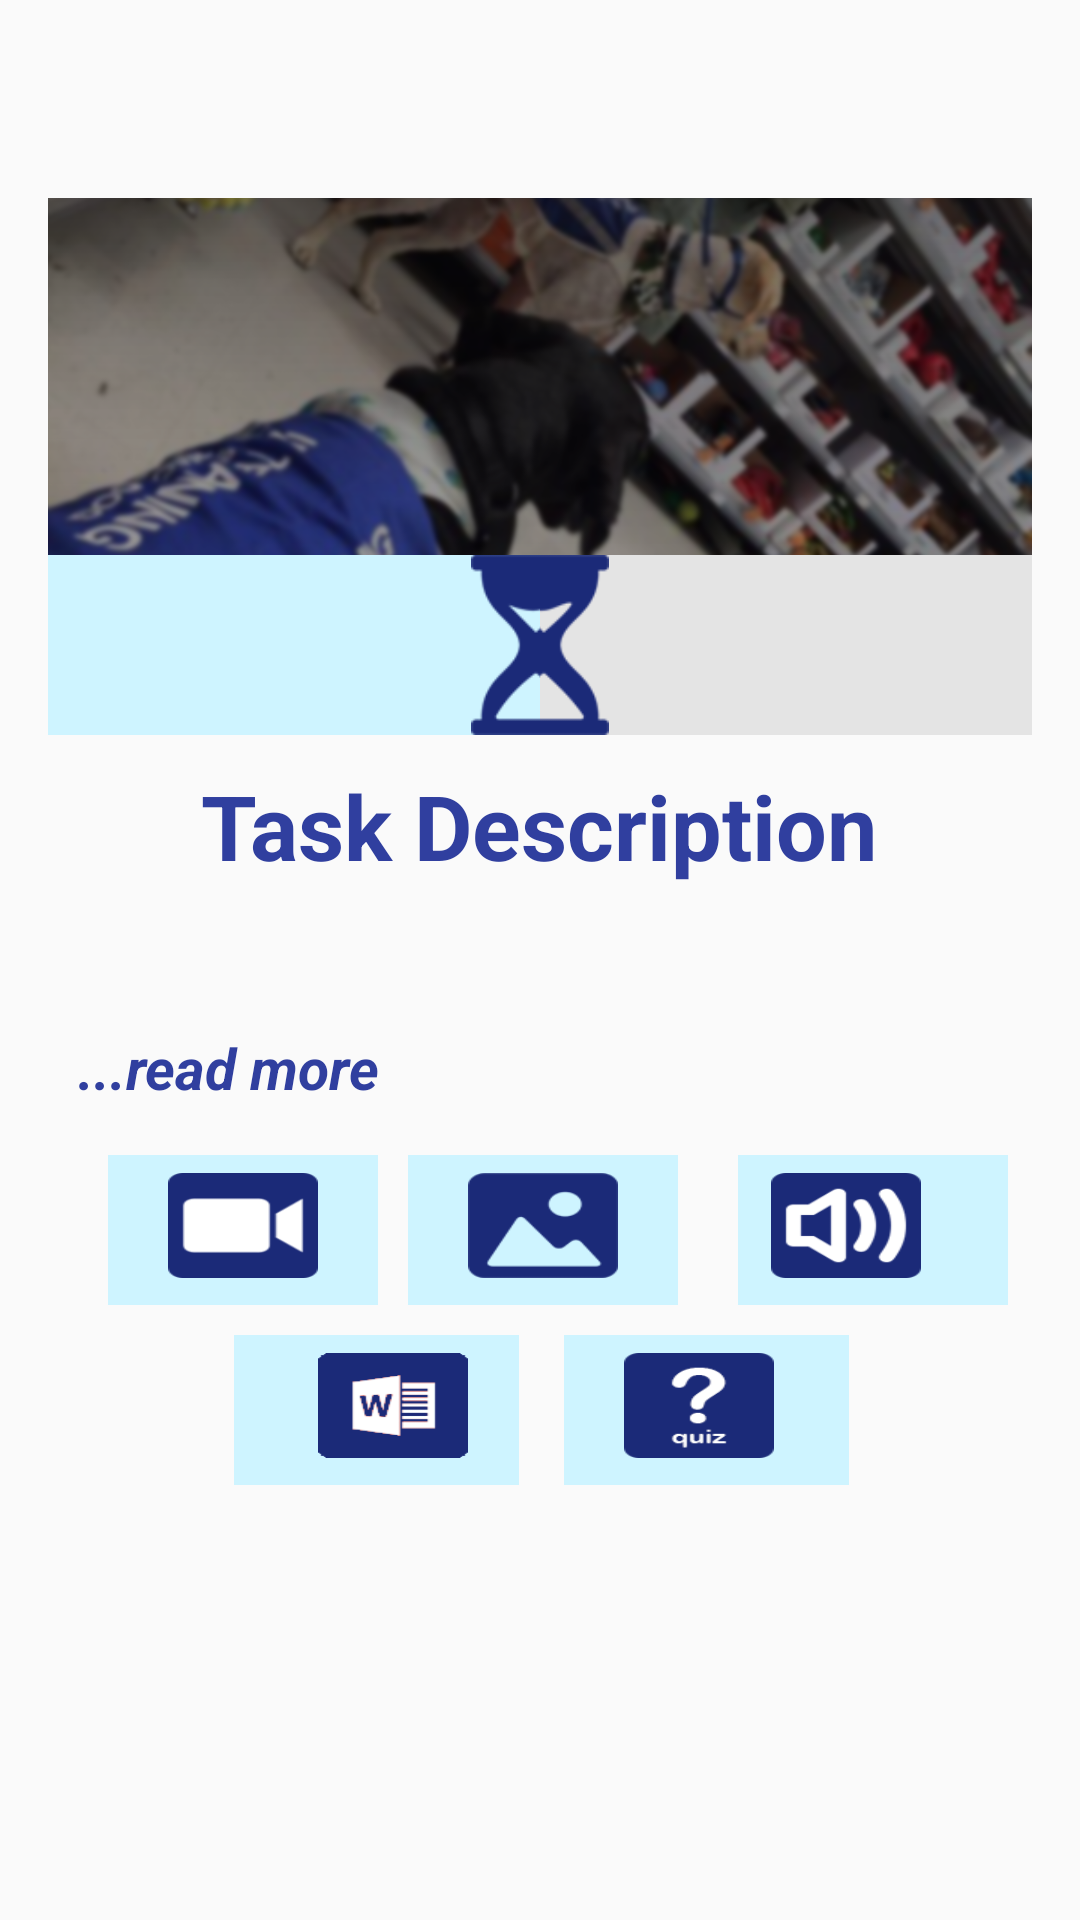

Android layout source for this screen:
<!-- AndroidManifest.xml: application theme AppTheme -->
<!-- res/layout/content_task_list_description_completed.xml -->
<?xml version="1.0" encoding="utf-8"?>
<LinearLayout xmlns:android="http://schemas.android.com/apk/res/android"
    xmlns:app="http://schemas.android.com/apk/res-auto"
    xmlns:tools="http://schemas.android.com/tools"
    android:layout_width="match_parent"
    android:layout_height="wrap_content"
    android:orientation="vertical"
    android:paddingBottom="@dimen/activity_vertical_margin"
    android:paddingLeft="@dimen/activity_horizontal_margin"
    android:paddingRight="@dimen/activity_horizontal_margin"
    android:paddingTop="@dimen/activity_vertical_margin"
    android:weightSum="1"

    tools:context=".MainActivity">

    <RelativeLayout
        android:layout_width="match_parent"
        android:layout_height="119dp"
        android:layout_marginTop="50dp">

        <ImageView
            android:id="@+id/imageView2"
            android:layout_width="match_parent"
            android:layout_height="fill_parent"
            android:background="@drawable/banner_bg" />

        <TextView
            android:id="@+id/textView"
            android:layout_width="fill_parent"
            android:layout_height="fill_parent"
            android:layout_centerHorizontal="true"
            android:layout_centerVertical="true"
            android:fontFamily="@string/font_family_universal"
            android:gravity="center"
            android:padding="20dp"
            android:text=""
            android:textAlignment="center"
            android:textColor="@color/white"
            android:textSize="25dp"
            android:textStyle="normal" />

    </RelativeLayout>

    <LinearLayout
        android:layout_width="match_parent"
        android:layout_height="60dp"
        android:orientation="horizontal"
        android:paddingTop="-60dp">

        <RelativeLayout
            android:layout_width="0dp"
            android:layout_height="match_parent"
            android:layout_weight="1"
            android:orientation="vertical">

            <ImageView
                android:id="@+id/image1"
                android:layout_width="wrap_content"
                android:layout_height="match_parent"
                android:layout_weight="50"
                android:background="@drawable/feedback_skybg"
                android:paddingTop="0dp" />

            <ImageView
                android:id="@+id/imageView4"
                android:layout_width="wrap_content"
                android:layout_height="wrap_content"
                android:layout_alignParentEnd="true"
                android:layout_alignParentTop="true"
                android:layout_marginEnd="-35dp"
                android:src="@drawable/sandclock_icon_new" />

        </RelativeLayout>

        

        <RelativeLayout
            android:id="@+id/rlayout2"
            android:layout_width="0dp"
            android:layout_height="match_parent"
            android:layout_weight="1"
            android:orientation="vertical">

            <ImageView
                android:id="@+id/image2"
                android:layout_width="wrap_content"
                android:layout_height="70dp"
                android:layout_alignParentStart="true"
                android:layout_alignParentTop="true"
                android:layout_weight="50"
                android:background="@drawable/feedback_graybg"
                android:paddingTop="0dp" />

            <ImageView
                android:id="@+id/imageView44"
                android:layout_width="wrap_content"
                android:layout_height="wrap_content"
                android:layout_alignParentStart="true"
                android:layout_alignParentTop="true"
                android:layout_marginStart="-35dp"
                android:src="@drawable/sandclock_icon_new" />

        </RelativeLayout>
    </LinearLayout>

    <RelativeLayout
        android:layout_width="match_parent"
        android:layout_height="120dp"
        android:layout_marginTop="10dp"
        android:orientation="horizontal"
        android:paddingLeft="0dp"
        android:paddingRight="0dp">

        <TextView
            android:id="@+id/textview2"
            android:layout_width="match_parent"
            android:layout_height="wrap_content"
            android:layout_alignParentBottom="true"
            android:layout_alignParentEnd="true"
            android:layout_below="@+id/textview1"
            android:background="@android:color/transparent"
            android:cursorVisible="false"
            android:focusable="true"
            android:fontFamily="@string/font_family_universal"
            android:inputType="textMultiLine"
            android:linksClickable="true"
            android:paddingLeft="5dp"
            android:paddingRight="5dp"
            android:text=""
            android:textColorLink="@color/colorSecondary"
            android:textSize="16dp"
            android:textStyle="normal" />

        <Button
            android:id="@+id/buttonReadMore"
            android:layout_width="wrap_content"
            android:layout_height="wrap_content"
            android:layout_alignParentBottom="true"
            android:layout_alignParentLeft="true"
            android:background="@android:color/transparent"
            android:fontFamily="@string/font_family_universal"
            android:paddingLeft="10dp"
            android:paddingRight="10dp"
            android:paddingTop="10dp"
            android:text="...read more"
            android:textAllCaps="false"
            android:textColor="@color/colorSecondary"
            android:textSize="19dp"
            android:textStyle="bold|italic" />

        <TextView

            android:id="@+id/textview1"
            android:layout_width="wrap_content"
            android:layout_height="wrap_content"
            android:layout_alignParentTop="true"
            android:layout_centerHorizontal="true"
            android:fontFamily="@string/font_family_universal"
            android:text="Task Description"
            android:textColor="@color/colorSecondary"
            android:textSize="30dp"
            android:textStyle="bold" />

    </RelativeLayout>

    <RelativeLayout
        android:layout_width="353dp"
        android:layout_height="120dp"
        android:layout_alignParentBottom="true"
        android:layout_alignParentStart="true"
        android:orientation="horizontal"
        android:paddingTop="10dp">

        <ImageView
            android:id="@+id/img1"
            android:layout_width="90dp"
            android:layout_height="50dp"
            android:layout_alignParentTop="true"
            android:layout_marginLeft="20dp"
            android:layout_weight="50"
            android:background="@drawable/feedback_skybg"
            android:paddingTop="0dp" />

        <Button
            android:id="@+id/btnVideo"
            android:layout_width="50dp"
            android:layout_height="35dp"
            android:layout_alignParentStart="true"
            android:layout_alignTop="@+id/img1"
            android:layout_marginLeft="40dp"
            android:layout_marginTop="6dp"
            android:background="@drawable/video_icon" />

        <ImageView
            android:id="@+id/img2"
            android:layout_width="90dp"
            android:layout_height="50dp"
            android:layout_marginLeft="10dp"
            android:layout_toEndOf="@+id/img1"
            android:layout_weight="50"
            android:background="@drawable/feedback_skybg"
            android:paddingTop="0dp" />

        <Button
            android:id="@+id/imgBtn"
            android:layout_width="50dp"
            android:layout_height="35dp"
            android:layout_alignStart="@+id/img2"
            android:layout_alignTop="@+id/btnVideo"
            android:layout_marginLeft="20dp"
            android:background="@drawable/image_icon" />

        <ImageView
            android:id="@+id/img3"
            android:layout_width="90dp"
            android:layout_height="50dp"
            android:layout_alignParentTop="true"
            android:layout_marginLeft="10dp"
            android:layout_marginStart="20dp"
            android:layout_toEndOf="@+id/img2"
            android:layout_weight="50"
            android:background="@drawable/feedback_skybg"
            android:paddingTop="0dp" />

        <Button
            android:id="@+id/audioBtn"
            android:layout_width="50dp"
            android:layout_height="35dp"
            android:layout_alignParentEnd="true"
            android:layout_alignTop="@+id/img3"
            android:layout_marginRight="62dp"
            android:layout_marginTop="6dp"
            android:background="@drawable/audio_icon" />

        <Button
            android:id="@+id/docsBtn"
            android:layout_width="50dp"
            android:layout_height="35dp"
            android:layout_alignTop="@+id/img4"
            android:layout_marginLeft="0dp"
            android:layout_marginTop="6dp"
            android:layout_toEndOf="@+id/btnVideo"
            android:background="@drawable/word_icon" />

        <Button
            android:id="@+id/storylineBtn"
            android:layout_width="50dp"
            android:layout_height="35dp"
            android:layout_alignStart="@+id/img5"
            android:layout_alignTop="@+id/docsBtn"
            android:layout_marginLeft="20dp"
            android:background="@drawable/quiz_icon" />

        <ImageView
            android:id="@+id/img5"
            android:layout_width="95dp"
            android:layout_height="50dp"
            android:layout_alignEnd="@+id/audioBtn"
            android:layout_alignParentBottom="true"
            android:layout_marginEnd="24dp"
            android:background="@drawable/feedback_skybg" />

        <ImageView
            android:id="@+id/img4"
            android:layout_width="95dp"
            android:layout_height="50dp"
            android:layout_alignParentBottom="true"
            android:layout_marginEnd="15dp"
            android:layout_toStartOf="@+id/storylineBtn"
            android:background="@drawable/feedback_skybg" />

    </RelativeLayout>

</LinearLayout>
<!-- resources referenced by this layout -->
<resources>
  <color name="colorSecondary">#303F9F</color>
  <color name="white">#FFFFFF</color>
  <dimen name="activity_horizontal_margin">16dp</dimen>
  <dimen name="activity_vertical_margin">16dp</dimen>
  <!-- drawable audio_icon: png bitmap (drawable, 6189 bytes) -->
  <!-- drawable banner_bg: png bitmap (drawable, 410088 bytes) -->
  <!-- drawable feedback_graybg: png bitmap (drawable, 3660 bytes) -->
  <!-- drawable feedback_skybg: png bitmap (drawable, 3661 bytes) -->
  <!-- drawable image_icon: png bitmap (drawable, 4280 bytes) -->
  <!-- drawable quiz_icon: png bitmap (drawable, 4693 bytes) -->
  <!-- drawable sandclock_icon_new: png bitmap (drawable, 4696 bytes) -->
  <!-- drawable video_icon: png bitmap (drawable, 4221 bytes) -->
  <!-- drawable word_icon: png bitmap (drawable, 5103 bytes) -->
  <string name="font_family_universal">sans-serif</string>
  <style name="AppTheme" parent="Theme.AppCompat.Light.DarkActionBar">
          
          <item name="colorPrimary">@color/colorPrimary</item>
          <item name="colorPrimaryDark">@color/colorPrimaryDark</item>
          <item name="colorAccent">@color/colorAccent</item>
          <item name="windowActionBar">false</item>
          <item name="windowNoTitle">true</item>
      </style>
  <color name="colorPrimary">#253A7D</color>
  <color name="colorPrimaryDark">#253A7D</color>
  <color name="colorAccent">#FFFFFF</color>
</resources>
